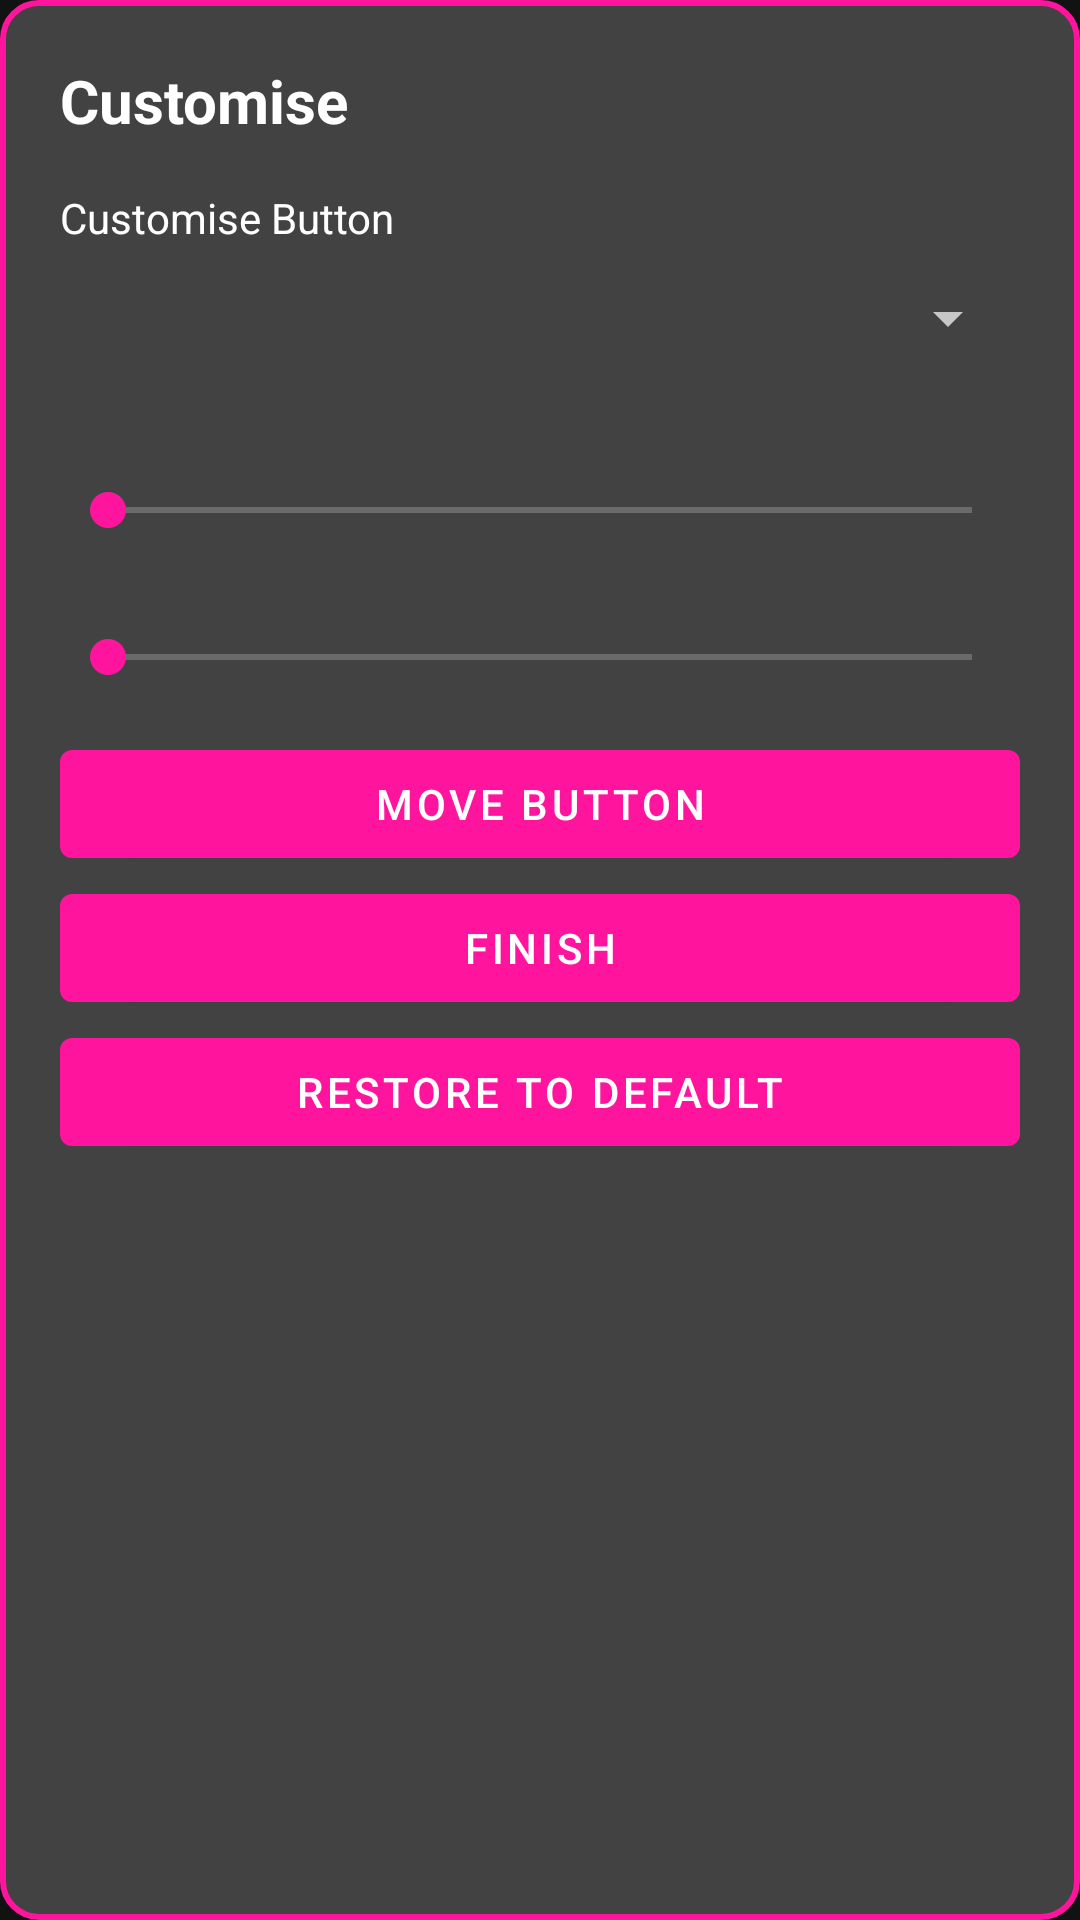

Android layout source for this screen:
<!-- AndroidManifest.xml: application theme AppTheme -->
<!-- res/layout/dialog_touch_controls_customise.xml -->
<?xml version="1.0" encoding="utf-8"?>
<LinearLayout xmlns:android="http://schemas.android.com/apk/res/android"
	xmlns:app="http://schemas.android.com/apk/res-auto"
	android:layout_width="match_parent"
	android:layout_height="wrap_content"
	android:background="@drawable/bg_touch_controls_customise_dialog"
	android:orientation="vertical"
	android:padding="20dp">

	<TextView
		android:layout_width="match_parent"
		android:layout_height="wrap_content"
		android:text="@string/touch_controls_customise"
		android:textColor="@android:color/white"
		android:textSize="20sp"
		android:textStyle="bold" />

	<TextView
		android:layout_width="match_parent"
		android:layout_height="wrap_content"
		android:layout_marginTop="16dp"
		android:text="@string/touch_controls_customise_button"
		android:textColor="@android:color/white" />

	<Spinner
		android:id="@+id/touchControlSpinner"
		android:layout_width="match_parent"
		android:layout_height="48dp"
		android:popupBackground="@drawable/bg_popup_menu"
		android:dropDownSelector="@drawable/bg_dropdown_item_highlight" />

	<TextView
		android:id="@+id/touchControlSizeLabel"
		android:layout_width="match_parent"
		android:layout_height="wrap_content"
		android:layout_marginTop="12dp"
		android:textColor="@android:color/white" />

	<SeekBar
		android:id="@+id/touchControlSizeSeekBar"
		android:layout_width="match_parent"
		android:layout_height="wrap_content"
		android:progressTint="?attr/pyluxAccent"
		android:thumbTint="?attr/pyluxAccent" />

	<TextView
		android:id="@+id/touchControlOpacityLabel"
		android:layout_width="match_parent"
		android:layout_height="wrap_content"
		android:layout_marginTop="12dp"
		android:textColor="@android:color/white" />

	<SeekBar
		android:id="@+id/touchControlOpacitySeekBar"
		android:layout_width="match_parent"
		android:layout_height="wrap_content"
		android:progressTint="?attr/pyluxAccent"
		android:thumbTint="?attr/pyluxAccent" />

	<CheckBox
		android:id="@+id/touchControlAlwaysShowCheckBox"
		android:layout_width="match_parent"
		android:layout_height="wrap_content"
		android:layout_marginTop="8dp"
		android:buttonTint="?attr/pyluxAccent"
		android:text="@string/touch_controls_always_show"
		android:textColor="@android:color/white"
		android:visibility="gone" />

	<com.google.android.material.button.MaterialButton
		android:id="@+id/touchControlMoveButton"
		android:layout_width="match_parent"
		android:layout_height="wrap_content"
		android:layout_marginTop="16dp"
		android:text="@string/touch_controls_move_button"
		android:textColor="@android:color/white"
		app:backgroundTint="?attr/pyluxAccent" />

	<com.google.android.material.button.MaterialButton
		android:id="@+id/touchControlFinishButton"
		android:layout_width="match_parent"
		android:layout_height="wrap_content"
		android:text="@string/touch_controls_finish"
		android:textColor="@android:color/white"
		app:backgroundTint="?attr/pyluxAccent" />

	<com.google.android.material.button.MaterialButton
		android:id="@+id/touchControlRestoreButton"
		android:layout_width="match_parent"
		android:layout_height="wrap_content"
		android:text="@string/touch_controls_restore_default"
		android:textColor="@android:color/white"
		app:backgroundTint="?attr/pyluxAccent" />

</LinearLayout>
<!-- resources referenced by this layout -->
<resources>
  <!-- drawable bg_touch_controls_customise_dialog (drawable) -->
  <?xml version="1.0" encoding="utf-8"?>
  <shape xmlns:android="http://schemas.android.com/apk/res/android" android:shape="rectangle">
  	<solid android:color="#D94A4A4A" />
  	<corners android:radius="12dp" />
  	<stroke android:width="2dp" android:color="?attr/pyluxAccent" />
  </shape>
  <string name="touch_controls_always_show">Always show</string>
  <string name="touch_controls_customise">Customise</string>
  <string name="touch_controls_customise_button">Customise Button</string>
  <string name="touch_controls_finish">Finish</string>
  <string name="touch_controls_move_button">Move Button</string>
  <string name="touch_controls_restore_default">Restore to default</string>
  <color name="disclaimer_box_background">#FF2B2B2B</color>
  <color name="primary">#140711</color>
  <color name="primary_dark">#07030A</color>
  <color name="accent">#FF149D</color>
  <style name="AppTheme.AlertDialog" parent="Theme.MaterialComponents.Dialog.Alert">
          <item name="android:textColorPrimary">@android:color/primary_text_dark</item>
          <item name="colorPrimary">@color/accent</item>
          <item name="colorControlActivated">?attr/pyluxAccent</item>
          <item name="materialButtonStyle">@style/AppTheme.AlertDialog.Button</item>
          <item name="android:windowBackground">@drawable/bg_disclaimer_box</item>
      </style>
  <style name="AppTheme.AlertDialog.NonMaterial" parent="Theme.AppCompat.Dialog.Alert">
          <item name="android:textColorPrimary">@android:color/primary_text_dark</item>
          <item name="materialButtonStyle">@style/AppTheme.AlertDialog.Button</item>
          <item name="colorControlActivated">?attr/pyluxAccent</item>
          <item name="android:windowBackground">@drawable/bg_disclaimer_box</item>
          
          <item name="android:listChoiceBackgroundIndicator">@drawable/bg_dropdown_item_highlight</item>
      </style>
  <style name="AppPopupMenuStyle" parent="Widget.AppCompat.PopupMenu">
          <item name="android:popupBackground">@drawable/bg_popup_menu</item>
          
          <item name="android:theme">@style/ThemeOverlay.App.PopupMenu</item>
      </style>
  <color name="accent_light">#FF4FBE</color>
  <color name="accent_pink_a12">#20FF149D</color>
  <color name="accent_pink_a20">#33FF149D</color>
  <color name="accent_pink_a25">#40FF149D</color>
  <color name="accent_pink_a30">#4DFF149D</color>
  <color name="accent_pink_a50">#80FF149D</color>
  <color name="accent_pink_a70">#B3FF149D</color>
  <color name="accent_pink_a80">#CCFF149D</color>
  <color name="toolbar_bg">#0B050D</color>
  <style name="AppTheme.Toolbar" parent="AppTheme">
          <item name="android:textColorSecondary">#fff</item>
          <item name="actionButtonStyle">@style/AppTheme.Toolbar.ActionButton</item>
      </style>
  <style name="AppTheme.AlertDialog.Button" parent="Widget.MaterialComponents.Button.TextButton.Dialog">
          <item name="android:textColor">?attr/pyluxAccent</item>
      </style>
  <style name="ThemeOverlay.App.PopupMenu" parent="ThemeOverlay.AppCompat">
          <item name="android:textColorPrimary">@android:color/white</item>
      </style>
  <style name="AppTheme.Toolbar.ActionButton" parent="Widget.AppCompat.ActionButton">
          <item name="android:minWidth">48dp</item>
          <item name="android:minHeight">48dp</item>
          <item name="android:paddingStart">0dp</item>
          <item name="android:paddingEnd">0dp</item>
      </style>
</resources>
